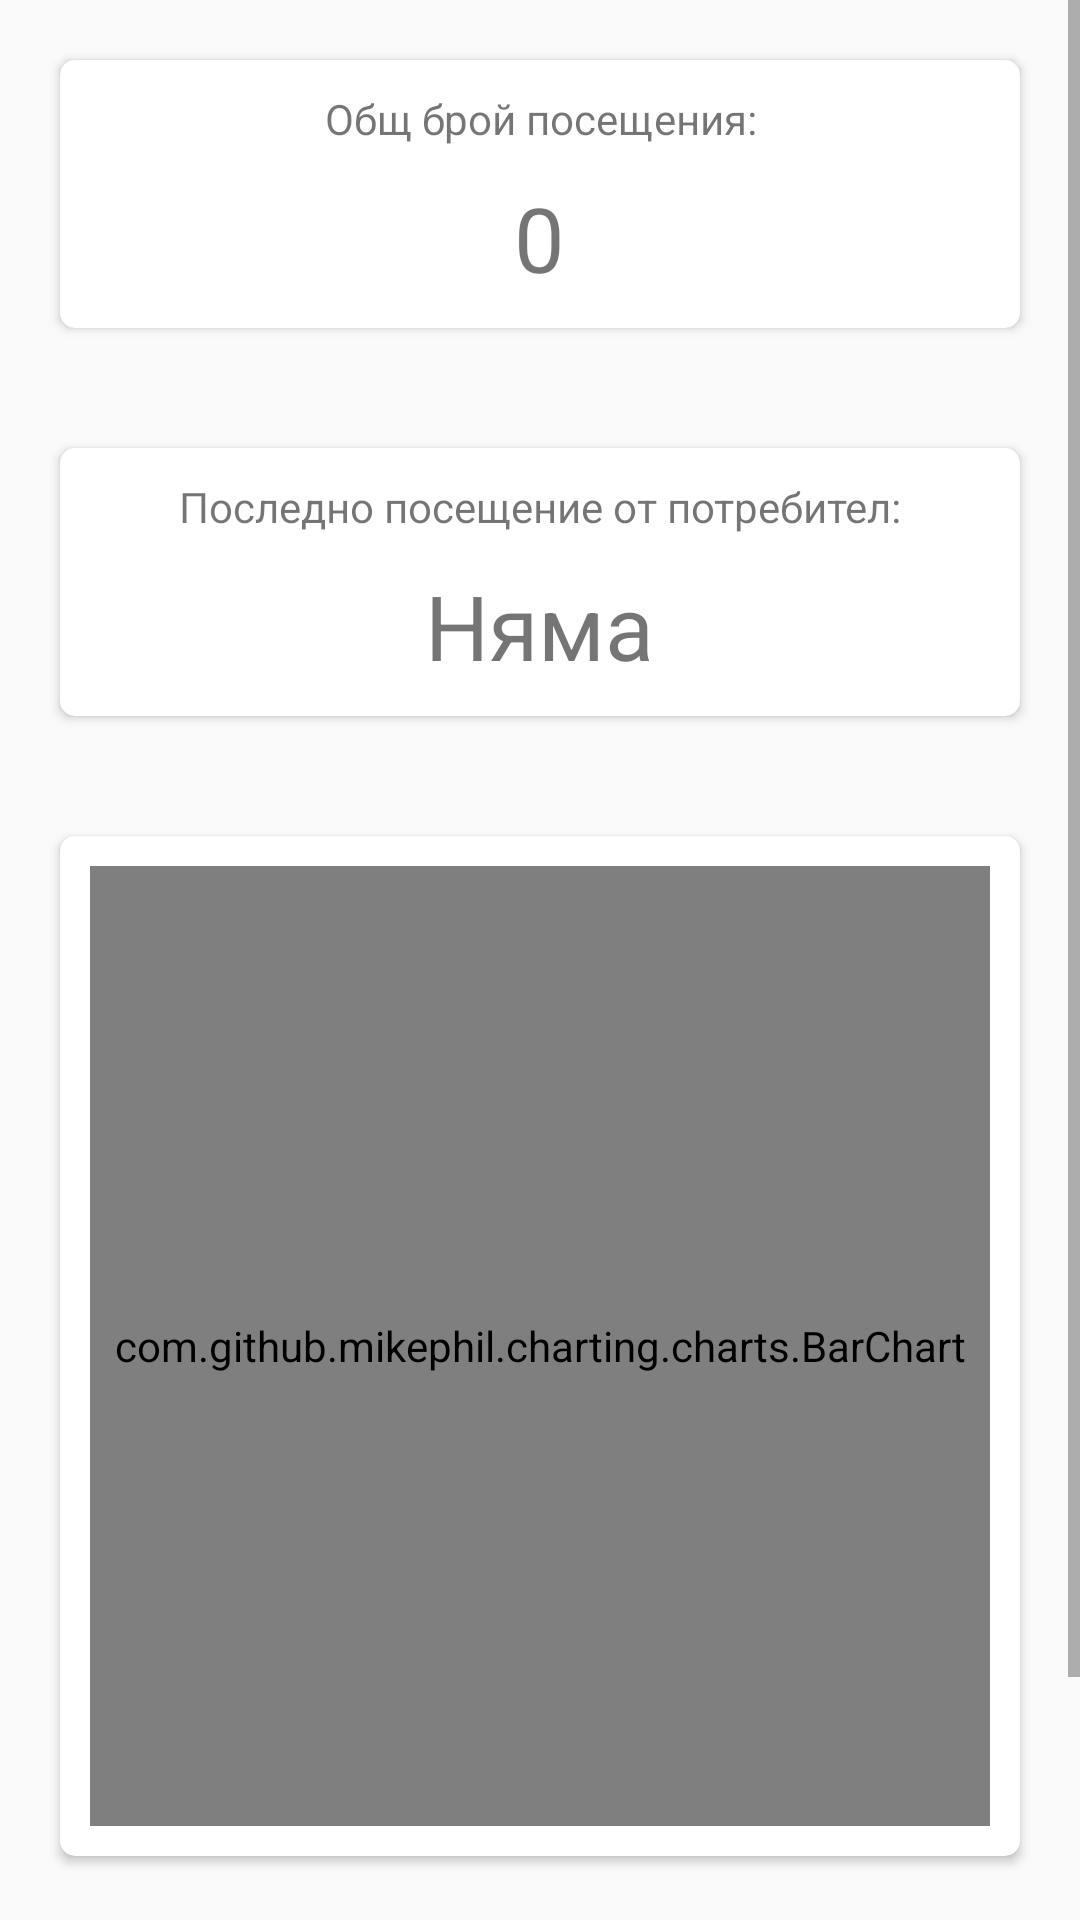

This screen was rendered from an Android layout file. Write that file and the resources it references.
<!-- AndroidManifest.xml: application theme AppTheme -->
<!-- res/layout/fragment_sight.xml -->
<?xml version="1.0" encoding="utf-8"?>
<FrameLayout xmlns:android="http://schemas.android.com/apk/res/android"
    xmlns:tools="http://schemas.android.com/tools"
    android:layout_width="match_parent"
    android:layout_height="match_parent"
    xmlns:card_view="http://schemas.android.com/apk/res-auto"
    tools:context=".view.fragment.SightFragment">

    <ScrollView
        android:layout_width="match_parent"
        android:layout_height="wrap_content">

        <androidx.constraintlayout.widget.ConstraintLayout
            android:layout_width="match_parent"
            android:layout_height="match_parent">

            <LinearLayout
                android:id="@+id/linearLayout"
                android:layout_width="match_parent"
                android:layout_height="match_parent"
                android:orientation="vertical"
                card_view:layout_constraintEnd_toEndOf="parent"
                card_view:layout_constraintStart_toStartOf="parent"
                card_view:layout_constraintTop_toTopOf="parent">

                <ImageView
                    android:id="@+id/image_sight"
                    android:adjustViewBounds="true"
                    android:layout_width="match_parent"
                    android:layout_height="wrap_content" />

                <androidx.cardview.widget.CardView
                    android:id="@+id/card_view_count_visit"
                    android:layout_width="match_parent"
                    android:layout_height="wrap_content"
                    android:layout_margin="20dp"
                    card_view:cardCornerRadius="5dp">

                    <LinearLayout
                        android:layout_width="match_parent"
                        android:layout_height="match_parent"
                        android:orientation="vertical">

                        <TextView
                            android:layout_width="match_parent"
                            android:layout_height="wrap_content"
                            android:gravity="center"
                            android:layout_marginTop="10dp"
                            android:text="Общ брой посещения:" />

                        <TextView
                            android:id="@+id/tv_count_visit"
                            android:layout_width="wrap_content"
                            android:layout_height="wrap_content"
                            android:layout_gravity="center|top"
                            android:layout_marginStart="25dp"
                            android:layout_marginTop="10dp"
                            android:layout_marginEnd="25dp"
                            android:layout_marginBottom="10dp"
                            android:text="0"
                            android:textSize="30sp" />


                        <LinearLayout
                            android:layout_width="wrap_content"
                            android:layout_height="wrap_content"
                            android:orientation="horizontal">


                        </LinearLayout>

                    </LinearLayout>

                </androidx.cardview.widget.CardView>

                <androidx.cardview.widget.CardView
                    android:id="@+id/card_view_time_count"
                    android:layout_width="match_parent"
                    android:layout_height="wrap_content"
                    android:layout_margin="20dp"
                    card_view:cardCornerRadius="5dp">

                    <LinearLayout
                        android:layout_width="match_parent"
                        android:layout_height="match_parent"
                        android:orientation="vertical">

                        <TextView
                            android:layout_width="match_parent"
                            android:layout_height="wrap_content"
                            android:layout_marginTop="10dp"
                            android:gravity="center"
                            android:text="Последно посещение от потребител:" />

                        <TextView
                            android:id="@+id/tv_time_count"
                            android:layout_width="wrap_content"
                            android:layout_height="wrap_content"
                            android:layout_gravity="center|top"
                            android:layout_marginStart="25dp"
                            android:gravity="center"
                            android:layout_marginTop="10dp"
                            android:layout_marginEnd="25dp"
                            android:layout_marginBottom="10dp"
                            android:text="Няма"
                            android:textSize="30sp" />



                        <LinearLayout
                            android:layout_width="wrap_content"
                            android:layout_height="wrap_content"
                            android:orientation="horizontal">


                        </LinearLayout>

                    </LinearLayout>

                </androidx.cardview.widget.CardView>


                <androidx.cardview.widget.CardView
                    android:id="@+id/chart_cardview"
                    android:layout_width="match_parent"
                    android:layout_height="wrap_content"
                    android:layout_margin="20dp"
                    card_view:cardCornerRadius="5dp">

                    <LinearLayout
                        android:layout_width="match_parent"
                        android:layout_height="match_parent"
                        android:orientation="vertical">

                        <com.github.mikephil.charting.charts.BarChart
                            android:id="@+id/chartUser"
                            android:layout_margin="10dp"
                            android:layout_width="match_parent"
                            android:layout_height="320dp" />

                    </LinearLayout>

                </androidx.cardview.widget.CardView>

            </LinearLayout>

            <Button
                android:id="@+id/btnScan"
                style="@style/loginButton"
                android:layout_width="match_parent"
                android:layout_gravity="center_horizontal"
                android:layout_margin="20dp"
                android:text="@string/virtual_arch"
                card_view:layout_constraintBottom_toBottomOf="parent"
                card_view:layout_constraintEnd_toEndOf="parent"
                card_view:layout_constraintHorizontal_bias="0.4"
                card_view:layout_constraintStart_toStartOf="parent"
                card_view:layout_constraintTop_toBottomOf="@+id/linearLayout"
                card_view:layout_constraintVertical_bias="0.994" />


        </androidx.constraintlayout.widget.ConstraintLayout>
    </ScrollView>

</FrameLayout>
<!-- resources referenced by this layout -->
<resources>
  <string name="virtual_arch">Виртуален археолог!</string>
  <style name="loginButton" parent="viewParent">
          <item name="android:background">@drawable/login_button_bk</item>
          <item name="android:textColor">@color/whiteTextColor</item>
          <item name="android:textStyle">bold</item>
      </style>
  <style name="AppTheme" parent="Theme.AppCompat.Light.DarkActionBar">
          
          <item name="colorPrimary">@color/colorPrimary</item>
          <item name="colorPrimaryDark">@color/colorPrimaryDark</item>
          <item name="colorAccent">@color/colorAccent</item>
          <item name="android:textColorHint">@color/colorPrimary</item>
      </style>
  <style name="viewParent">
          <item name="android:layout_width">wrap_content</item>
          <item name="android:layout_height">wrap_content</item>
      </style>
  <!-- drawable login_button_bk (drawable) -->
  <?xml version="1.0" encoding="utf-8"?>
  <shape xmlns:android="http://schemas.android.com/apk/res/android" android:shape="rectangle" >
      <corners
          android:radius="27dp"
          />
      <gradient
          android:angle="45"
          android:centerX="35%"
          android:startColor="#B8611F"
          android:endColor="#994204"
          android:type="linear"
          />
      <size
          android:width="182dp"
          android:height="54dp"
          />
  </shape>
  <color name="whiteTextColor">#fff</color>
  <color name="colorPrimary">#B8611F</color>
  <color name="colorPrimaryDark">#B8611F</color>
  <color name="colorAccent">#B8611F</color>
</resources>
